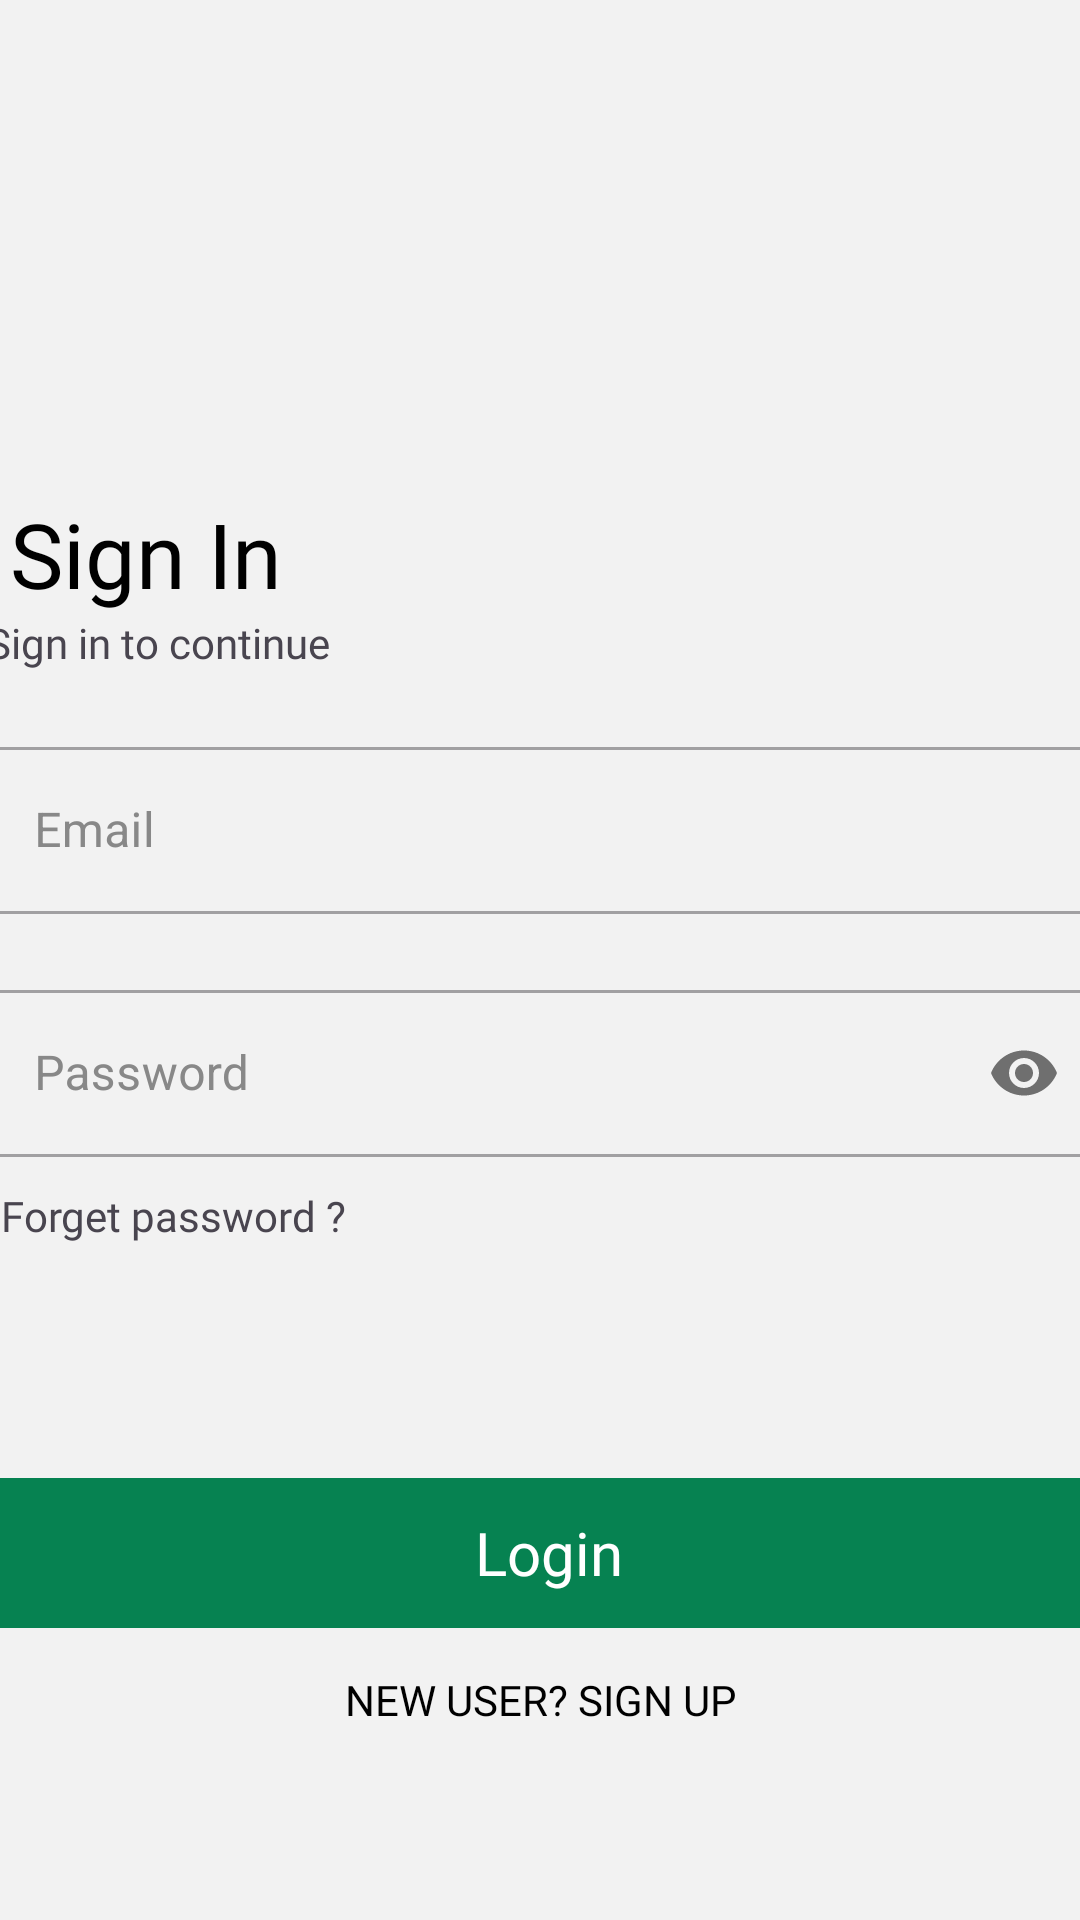

Reconstruct the res/layout file that produces this screen, plus the resources it refers to.
<!-- AndroidManifest.xml: application theme Theme.Medical -->
<!-- res/layout/activity_login_layout.xml -->
<?xml version="1.0" encoding="utf-8"?>
<androidx.constraintlayout.widget.ConstraintLayout xmlns:android="http://schemas.android.com/apk/res/android"
    xmlns:app="http://schemas.android.com/apk/res-auto"
    xmlns:tools="http://schemas.android.com/tools"
    android:id="@+id/main"
    android:layout_width="match_parent"
    android:layout_height="match_parent"
    android:background="#F2F2F2"
    tools:context=".Login_layout" >

    <ImageView
        android:id="@+id/imageView3"
        android:layout_width="477dp"
        android:layout_height="173dp"
        android:layout_marginEnd="16dp"
        android:scaleType="fitCenter"
        app:layout_constraintEnd_toEndOf="parent"
        app:layout_constraintTop_toTopOf="parent"
        app:srcCompat="@drawable/top_background" />


    <LinearLayout
        android:id="@+id/linearLayout"
        android:layout_width="410dp"
        android:layout_height="555dp"
        android:orientation="vertical"
        android:paddingTop="20dp"
        app:layout_constraintBottom_toBottomOf="parent"
        app:layout_constraintEnd_toEndOf="parent"
        app:layout_constraintStart_toStartOf="parent"
        app:layout_constraintTop_toBottomOf="@+id/imageView3"
        app:layout_constraintVertical_bias="0.644"
        tools:ignore="MissingConstraints">

        <TextView
            android:id="@+id/textView6"
            android:layout_width="wrap_content"
            android:layout_height="wrap_content"
            android:layout_marginStart="28dp"
            android:layout_marginTop="28dp"
            android:fontFamily="@font/poppinssemibold"
            android:text="Sign In"
            android:textColor="#000"
            android:textSize="30sp"
            app:layout_constraintStart_toStartOf="parent"
            app:layout_constraintTop_toBottomOf="@+id/imageView3" />

        <TextView
            android:layout_width="wrap_content"
            android:layout_height="wrap_content"
            android:fontFamily="@font/poppinsmedium"
            android:paddingLeft="20dp"
            android:paddingRight="20dp"
            android:text="Sign in to continue"
            android:textSize="14sp" />

        <LinearLayout
            android:layout_width="match_parent"
            android:layout_height="wrap_content"
            android:layout_marginTop="20dp"
            android:paddingLeft="20dp"
            android:paddingRight="20dp">

            <com.google.android.material.textfield.TextInputLayout
                android:id="@+id/email"
                style="@style/Widget.MaterialComponents.TextInputLayout.OutlinedBox"
                android:layout_width="match_parent"
                android:layout_height="wrap_content"
                android:fontFamily="@font/poppinslight"
                android:hint="Email"

                android:textColorHint="#888888">

                <com.google.android.material.textfield.TextInputEditText
                    android:layout_width="match_parent"
                    android:layout_height="wrap_content"
                    android:inputType="text"
                    android:textColor="#252525" />
            </com.google.android.material.textfield.TextInputLayout>
        </LinearLayout>

        <LinearLayout
            android:layout_width="match_parent"
            android:layout_height="wrap_content"
            android:layout_marginTop="20dp"

            android:paddingLeft="20dp"
            android:paddingRight="20dp"

            >

            <com.google.android.material.textfield.TextInputLayout
                android:id="@+id/password"
                style="@style/Widget.MaterialComponents.TextInputLayout.OutlinedBox"
                android:layout_width="match_parent"
                android:layout_height="wrap_content"
                android:fontFamily="@font/poppinslight"
                android:hint="Password"
                android:textColorHint="#888888"

                app:passwordToggleEnabled="true">

                <com.google.android.material.textfield.TextInputEditText
                    android:layout_width="match_parent"
                    android:layout_height="wrap_content"
                    android:inputType="textPassword"
                    android:textColor="#252525" />
            </com.google.android.material.textfield.TextInputLayout>
        </LinearLayout>

        <TextView
            android:layout_width="wrap_content"
            android:layout_height="wrap_content"
            android:layout_marginTop="10dp"
            android:fontFamily="@font/poppinslight"
            android:paddingLeft="25dp"
            android:paddingRight="20dp"
            android:text="Forget password ?"
            android:textColorHint="#535252"
            android:textSize="14sp" />

        <LinearLayout
            android:layout_width="match_parent"
            android:layout_height="match_parent"
            android:layout_marginTop="40dp"
            android:orientation="vertical">

            <TextView
                android:id="@+id/btnLogIn"
                android:layout_width="match_parent"
                android:layout_height="50dp"
                android:layout_marginLeft="20dp"
                android:layout_marginTop="38dp"
                android:layout_marginRight="20dp"
                android:background="@drawable/login_button"
                android:fontFamily="@font/poppinssemibold"
                android:gravity="center"
                android:text=" Login"
                android:textAlignment="center"
                android:textColor="#FFF"
                android:textSize="20sp"
                app:layout_constraintEnd_toEndOf="parent"
                app:layout_constraintTop_toBottomOf="@+id/textView4" />

            <Button
                android:id="@+id/btnNewUser"
                android:layout_width="200dp"
                android:layout_height="wrap_content"
                android:layout_gravity="center"
                android:layout_margin="0dp"
                android:background="#00000000"
                android:elevation="0dp"
                android:fontFamily="@font/poppinslight"
                android:text="New User? Sign Up"
                android:textColor="#000"

                />

        </LinearLayout>


    </LinearLayout>


</androidx.constraintlayout.widget.ConstraintLayout>
<!-- resources referenced by this layout -->
<resources>
  <!-- drawable login_button (drawable) -->
  <?xml version="1.0" encoding="utf-8"?>
  <selector xmlns:android="http://schemas.android.com/apk/res/android">
      <item>
          <shape android:shape="rectangle">
  
              <solid android:color="@color/green"/>
          </shape>
      </item>
  </selector>
  <style name="Theme.Medical" parent="Base.Theme.Medical" />
  <color name="green">#068251</color>
  <style name="Base.Theme.Medical" parent="Theme.Material3.Light.NoActionBar">
          
         <item name="colorPrimary">@color/black</item>
  
          <item name="colorButtonNormal">@android:color/transparent</item>
  
      </style>
  <color name="black">#000000</color>
</resources>
